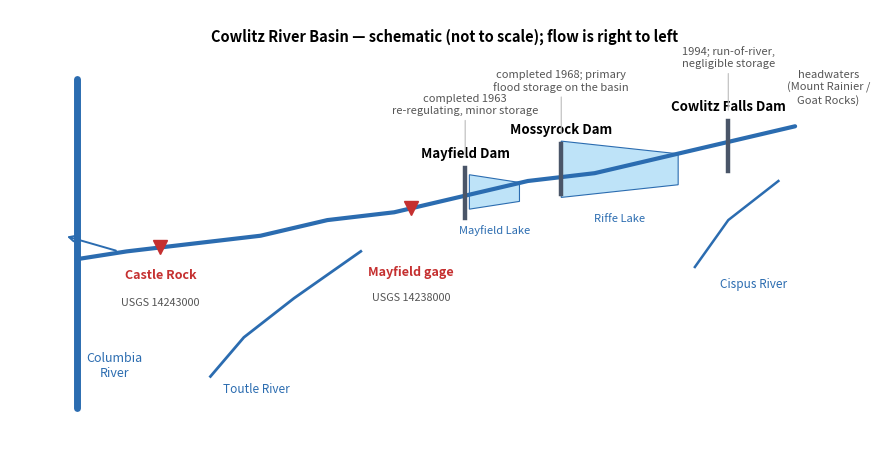

This chart was generated by the following Python code:
import matplotlib
matplotlib.use("Agg")
import matplotlib.pyplot as plt
from matplotlib.patches import Polygon, FancyArrow

fig, ax = plt.subplots(figsize=(9.0, 4.6), dpi=200)
ax.set_xlim(-2, 102); ax.set_ylim(0, 55); ax.axis("off")

blue = "#2b6cb0"; grey = "#4a5568"; red = "#c53030"

# main stem Cowlitz: headwaters (right) to Columbia (left)
main_x = [92, 84, 76, 68, 60, 52, 44, 36, 28, 20, 12, 6]
main_y = [40, 38, 36, 34, 33, 31, 29, 28, 26, 25, 24, 23]
ax.plot(main_x, main_y, color=blue, lw=3.0, solid_capstyle="round", zorder=2)

# Columbia River
ax.plot([6, 6], [46, 4], color=blue, lw=5.0, solid_capstyle="round", zorder=1)
ax.text(10.5, 8, "Columbia\nRiver", color=blue, fontsize=9, ha="center", style="italic")

# Toutle River tributary
ax.plot([22, 26, 32, 40], [8, 13, 18, 24], color=blue, lw=2.0, zorder=2)
ax.text(23.5, 6.0, "Toutle River", color=blue, fontsize=8.5, style="italic")

# Cispus tributary
ax.plot([80, 84, 90], [22, 28, 33], color=blue, lw=1.8, zorder=2)
ax.text(83.0, 19.5, "Cispus River", color=blue, fontsize=8.5, style="italic")

def dam(x, y, label, sub, color=grey):
    ax.plot([x, x], [y - 3.2, y + 3.2], color=color, lw=3.2, zorder=4)
    ax.text(x, y + 4.6, label, ha="center", fontsize=9.5, fontweight="bold")
    ax.text(x, y + 10.2, sub, ha="center", fontsize=8.0, color="#555555")
    ax.annotate("", xy=(x, y + 4.2), xytext=(x, y + 9.6),
                arrowprops=dict(arrowstyle="-", color="#bbbbbb", lw=0.8))

# reservoirs as pools
def pool(x0, x1, ymid, h, label):
    poly = Polygon([(x0, ymid - h), (x1, ymid - h * 0.55),
                    (x1, ymid + h * 0.55), (x0, ymid + h)],
                   closed=True, facecolor="#bee3f8", edgecolor=blue, lw=0.8, zorder=1)
    ax.add_patch(poly)
    ax.text((x0 + x1) / 2.0, ymid - h - 3.0, label, ha="center",
            fontsize=8.0, color=blue, style="italic")

pool(64, 78, 34.5, 3.6, "Riffe Lake")
pool(53.0, 59.0, 31.6, 2.2, "Mayfield Lake")

dam(64, 34.5, "Mossyrock Dam", "completed 1968; primary\nflood storage on the basin")
dam(52.5, 31.5, "Mayfield Dam", "completed 1963\nre-regulating, minor storage")
dam(84, 37.5, "Cowlitz Falls Dam", "1994; run-of-river,\nnegligible storage")

# gages
def gage(x, y, label, sub, dy=-4.0, dy2=-7.4):
    ax.plot([x], [y], marker="v", color=red, markersize=10, zorder=5)
    ax.text(x, y + dy, label, ha="center", fontsize=9.0, fontweight="bold", color=red)
    ax.text(x, y + dy2, sub, ha="center", fontsize=7.8, color="#555555")

gage(46.0, 29.6, "Mayfield gage", "USGS 14238000", dy=-8.6, dy2=-11.8)
gage(16.0, 24.6, "Castle Rock", "USGS 14243000")

ax.annotate("", xy=(4.5, 26), xytext=(11, 24),
            arrowprops=dict(arrowstyle="->", color=blue, lw=1.4))
ax.text(96, 43, "headwaters\n(Mount Rainier /\nGoat Rocks)", ha="center",
        fontsize=8.0, color="#555555")
ax.text(50, 51.0, "Cowlitz River Basin \u2014 schematic (not to scale); flow is right to left",
        ha="center", fontsize=10.5, fontweight="bold")

fig.tight_layout()
fig.savefig("basin_schematic.png", dpi=200, bbox_inches="tight",
            facecolor="white")
